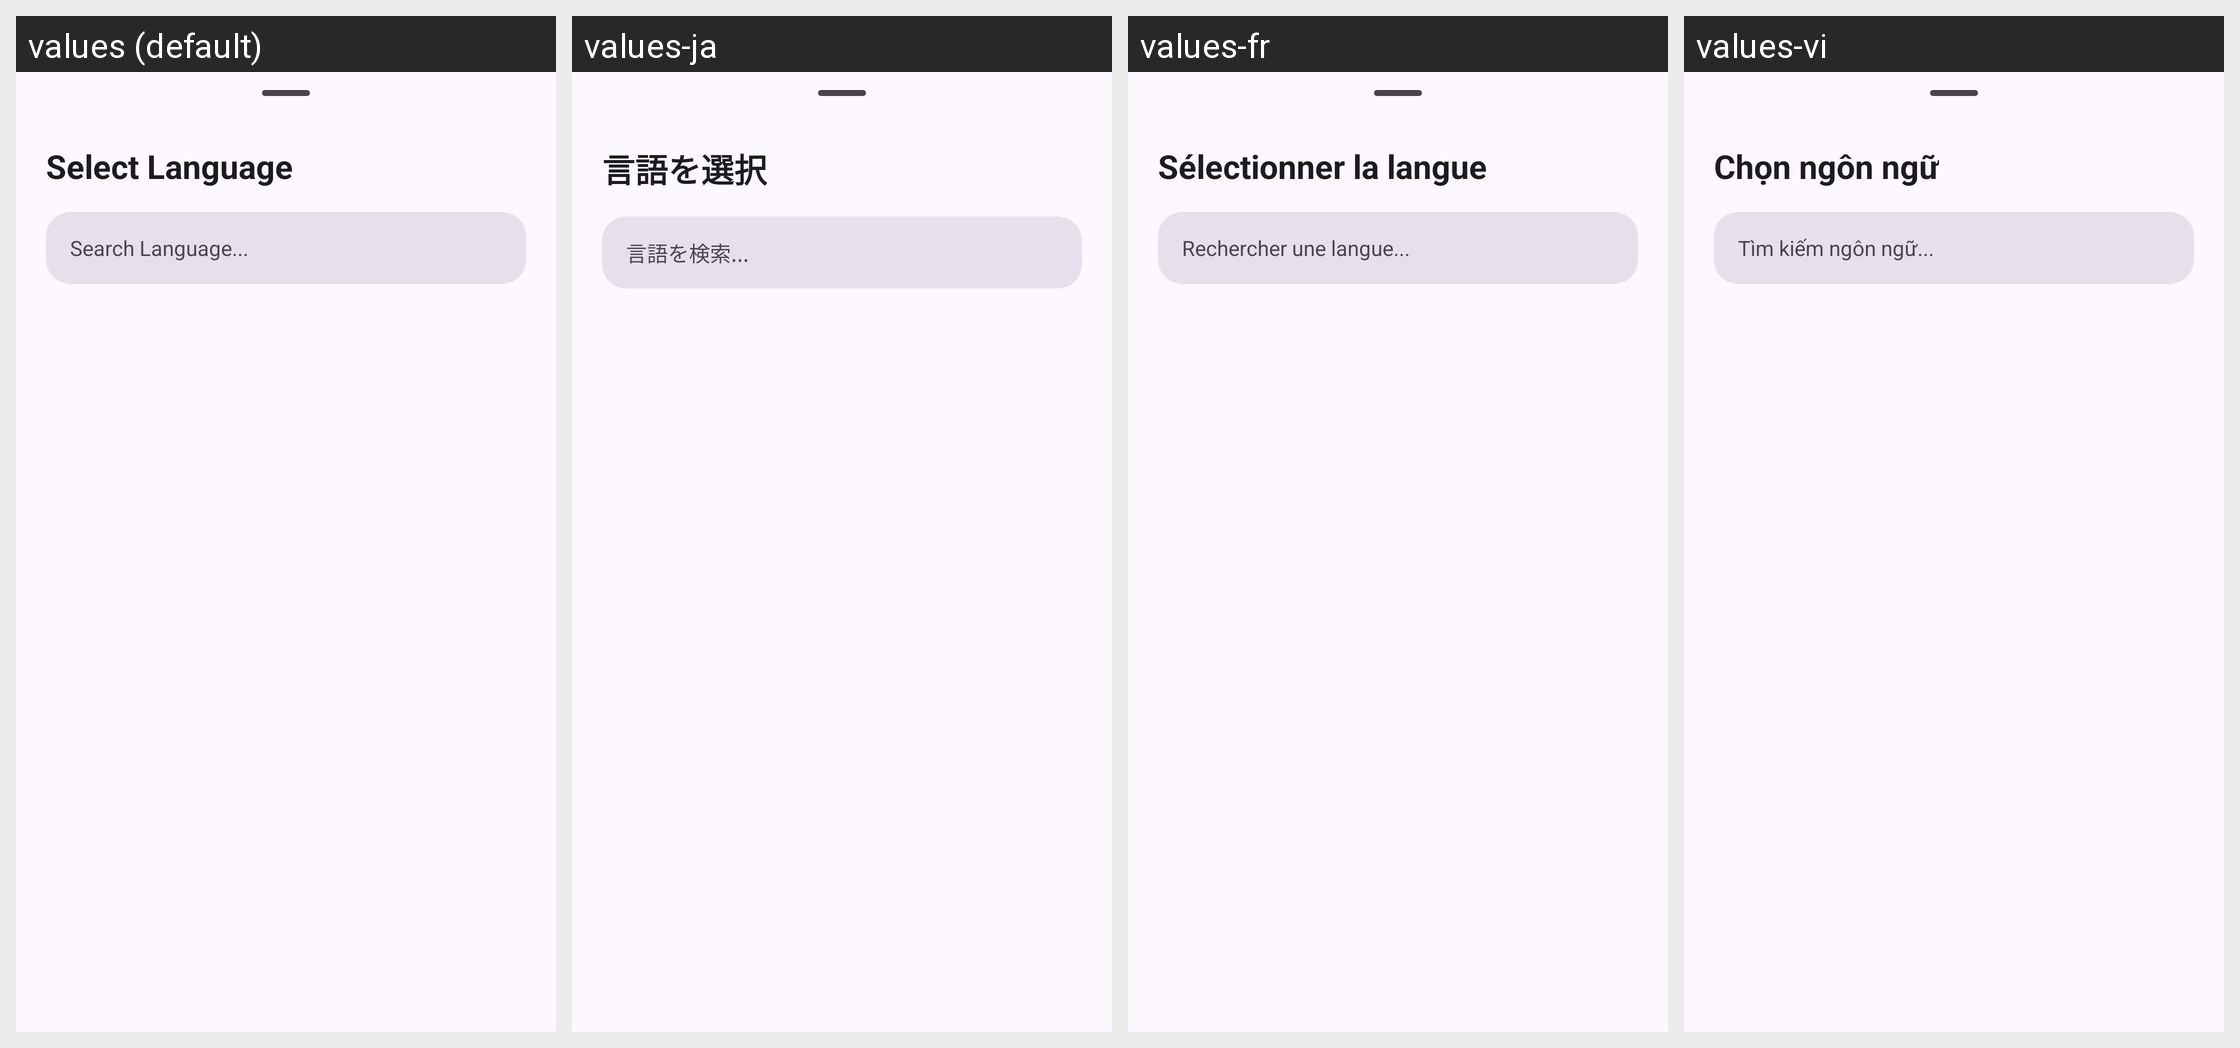

Translations of the strings shown on this Android screen, per locale in the grid:
Android screen res/layout/lang_sheet.xml rendered under 4 locales, left to right: values (default), values-ja, values-fr, values-vi. Device: Nexus 5 (rendered at 1080×1920; each locale shown at half size, 540×960, under a caption strip naming it); theme AppTheme.
Other locales in the repository, not shown: values-ar, values-de, values-es, values-hi, values-in, values-it, values-ko, values-ms, values-pt, values-ru, values-tr, values-zh.
Strings drawn on this screen, with the default value and each locale's value (text and hints the layout hard-codes, and strings that could not be matched under every locale, appear in the picture but are not listed):

select_language
  values: Select Language
  values-ja: 言語を選択
  values-fr: Sélectionner la langue
  values-vi: Chọn ngôn ngữ

search_language_hint
  values: Search Language...
  values-ja: 言語を検索...
  values-fr: Rechercher une langue...
  values-vi: Tìm kiếm ngôn ngữ...
